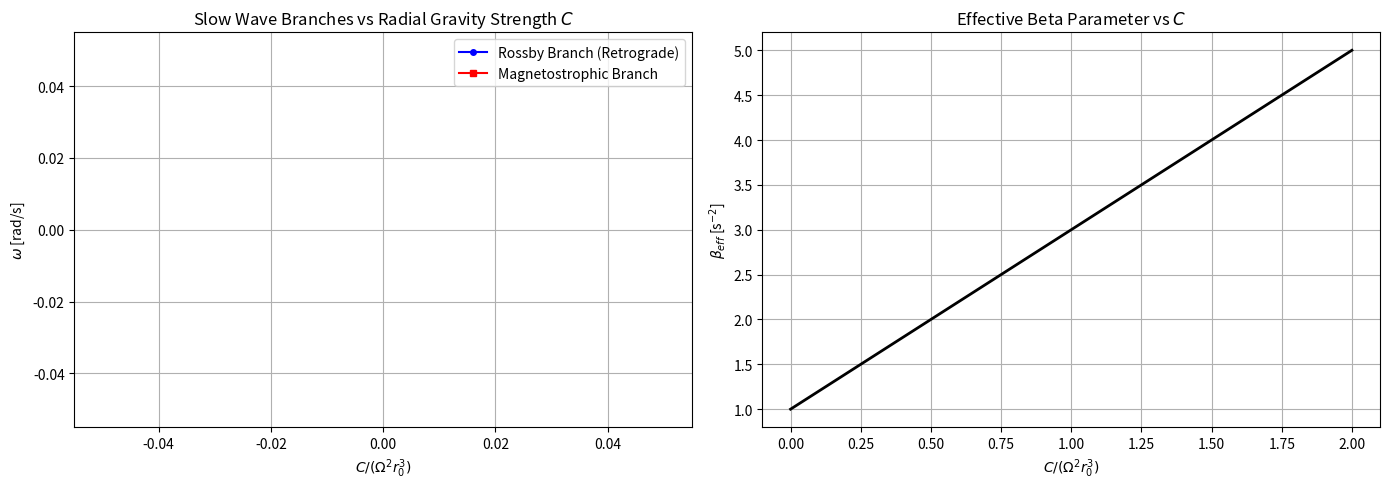

Here is the Python script that generated this plot: (Note: this script raises an exception after producing the figure.)
import numpy as np
import matplotlib.pyplot as plt
from scipy.linalg import det

# =============================================================================
# Physical parameters
# =============================================================================
MU0   = 4 * np.pi * 1e-7
Omega = 1.0
H0    = 0.05
g     = 9.81
B0    = 0.01
rho0  = 1000.0

r1    = 0.3
r2    = 0.8
r0    = 0.5 * (r1 + r2)
m     = 1
N     = 64

# =============================================================================
# Core functions
# =============================================================================
def chebyshev_lobatto(N, r1, r2):
    j  = np.arange(N)
    xi = np.cos(j * np.pi / (N - 1))
    c = np.ones(N)
    c[0] = 2.0; c[-1] = 2.0
    X = np.tile(xi, (N, 1))
    dX = X - X.T
    D = np.zeros((N, N))
    for i in range(N):
        for k in range(N):
            if i != k:
                D[i, k] = (c[i] / c[k]) / dX[i, k]
    D -= np.diag(D.sum(axis=1))
    scale = 2.0 / (r2 - r1)
    D1 = scale * D
    D2 = D1 @ D1
    r_phys = 0.5 * (r1 + r2) + 0.5 * (r2 - r1) * xi
    return r_phys[::-1], D1[::-1, ::-1], D2[::-1, ::-1]

r_grid, D1, D2 = chebyshev_lobatto(N, r1, r2)

def compute_parameters(C, B_0=B0, Omg=Omega):
    VA2 = B_0**2 / (MU0 * rho0)
    omA2 = VA2 / H0**2
    beta_g = 2.0 * C / r0**3
    beta_eff = Omg**2 + beta_g
    c0sq = g * H0
    return omA2, beta_eff, c0sq

def build_matrix(omega, C, B_0=B0, Omg=Omega):
    omA2, beta_eff, c0sq = compute_parameters(C, B_0, Omg)
    ws = omega + omA2 / omega

    P_vec = 1.0 / r_grid - beta_eff * (r_grid - r0) / c0sq

    Ds = 4.0 * Omg**2 - ws**2
    Q_vec = -omega * Ds / (ws * c0sq) - m**2 / r_grid**2 - beta_eff * (2.0 * r_grid - r0) / (c0sq * r_grid) - 2.0 * Omg * m * beta_eff * (r_grid - r0) / (ws * c0sq * r_grid)

    L = D2 + np.diag(P_vec) @ D1 + np.diag(Q_vec)

    for idx in [0, N - 1]:
        r_bc = r_grid[idx]
        bc_eta_coeff = -(ws * beta_eff * (r_bc - r0) + 2.0 * Omg * m * c0sq / r_bc)
        L[idx, :] = ws * c0sq * D1[idx, :] + bc_eta_coeff * np.eye(N)[idx]
    return L

def det_L(omega, C, B_0=B0, Omg=Omega):
    return det(build_matrix(omega, C, B_0, Omg))

def scan_and_polish(C, B_0=B0, Omg=Omega, omega_range=(-20, 20), n_scan=1200, tol=1e-10, max_iter=50):
    omega_min, omega_max = omega_range
    omega_scan = np.linspace(omega_min, omega_max, n_scan)

    # Exclude tiny values that cause zero division
    omega_scan = omega_scan[np.abs(omega_scan) > 1e-3]

    log_det = []
    for w in omega_scan:
        try:
            d = np.log(np.abs(det_L(w, C, B_0, Omg)) + 1e-300)
        except Exception:
            d = np.nan
        log_det.append(d)
    log_det = np.array(log_det)

    roots = []
    for k in range(1, len(log_det) - 1):
        if (log_det[k] < log_det[k - 1]) and (log_det[k] < log_det[k + 1]):
            w0 = omega_scan[k]
            w = complex(w0)
            for _ in range(max_iter):
                if abs(w) < 1e-4: break
                dw = 1e-6 * abs(w) + 1e-10
                f0 = det_L(w, C, B_0, Omg)
                try:
                    fp = (det_L(w + dw, C, B_0, Omg) - det_L(w - dw, C, B_0, Omg)) / (2 * dw)
                except Exception:
                    break
                if abs(fp) < 1e-300 or np.isnan(abs(fp)): break
                step = -f0 / fp
                w += step
                if abs(step) < tol * (abs(w) + 1e-10): break

            if abs(w) > 1e-4 and abs(det_L(w, C, B_0, Omg)) < 1e-4 * np.exp(np.nanmax(log_det[np.isfinite(log_det)])):
                is_dup = any(abs(w - wr) < 1e-4 * abs(w) + 1e-8 for wr in roots)
                if not is_dup:
                    roots.append(w)
    return np.array([wr.real for wr in roots])

# =============================================================================
# Parameter Study
# =============================================================================
if __name__ == '__main__':
    C_max = 2.0 * Omega**2 * r0**3
    C_vals = np.linspace(0, C_max, 40)
    C_norm = C_vals / (Omega**2 * r0**3)

    rossby_branch = []
    magneto_branch = []
    beta_eff_list = []

    for C_val in C_vals:
        _, beff, _ = compute_parameters(C_val)
        beta_eff_list.append(beff)

        roots = scan_and_polish(C_val)
        slow_roots = np.sort(roots[np.abs(roots) < 3.0])

        if len(slow_roots) >= 2:
            # Typically Rossby is negative and MS is positive or less negative
            # At C=0.5 they were ~ -1.19 and ~ +1.17
            m1 = slow_roots[0]
            m2 = slow_roots[1] if len(slow_roots) > 1 else np.nan
            rossby_branch.append(m1)
            magneto_branch.append(m2)
        else:
            rossby_branch.append(np.nan)
            magneto_branch.append(np.nan)

    rossby_branch = np.array(rossby_branch)
    magneto_branch = np.array(magneto_branch)

    fig, axs = plt.subplots(1, 2, figsize=(14, 5))

    ax1 = axs[0]
    ax1.plot(C_norm, rossby_branch, 'b-o', label='Rossby Branch (Retrograde)', markersize=4)
    ax1.plot(C_norm, magneto_branch, 'r-s', label='Magnetostrophic Branch', markersize=4)
    ax1.set_xlabel(r'$C / (\Omega^2 r_0^3)$')
    ax1.set_ylabel(r'$\omega$ [rad/s]')
    ax1.set_title(r'Slow Wave Branches vs Radial Gravity Strength $C$')
    ax1.legend()
    ax1.grid(True)

    ax2 = axs[1]
    ax2.plot(C_norm, beta_eff_list, 'k-', lw=2)
    ax2.set_xlabel(r'$C / (\Omega^2 r_0^3)$')
    ax2.set_ylabel(r'$\beta_{eff}$ [s$^{-2}$]')
    ax2.set_title(r'Effective Beta Parameter vs $C$')
    ax2.grid(True)

    plt.tight_layout()
    plt.savefig('outputs/parameter_study.pdf')
    print("Parameter study saved to outputs/parameter_study.pdf")
